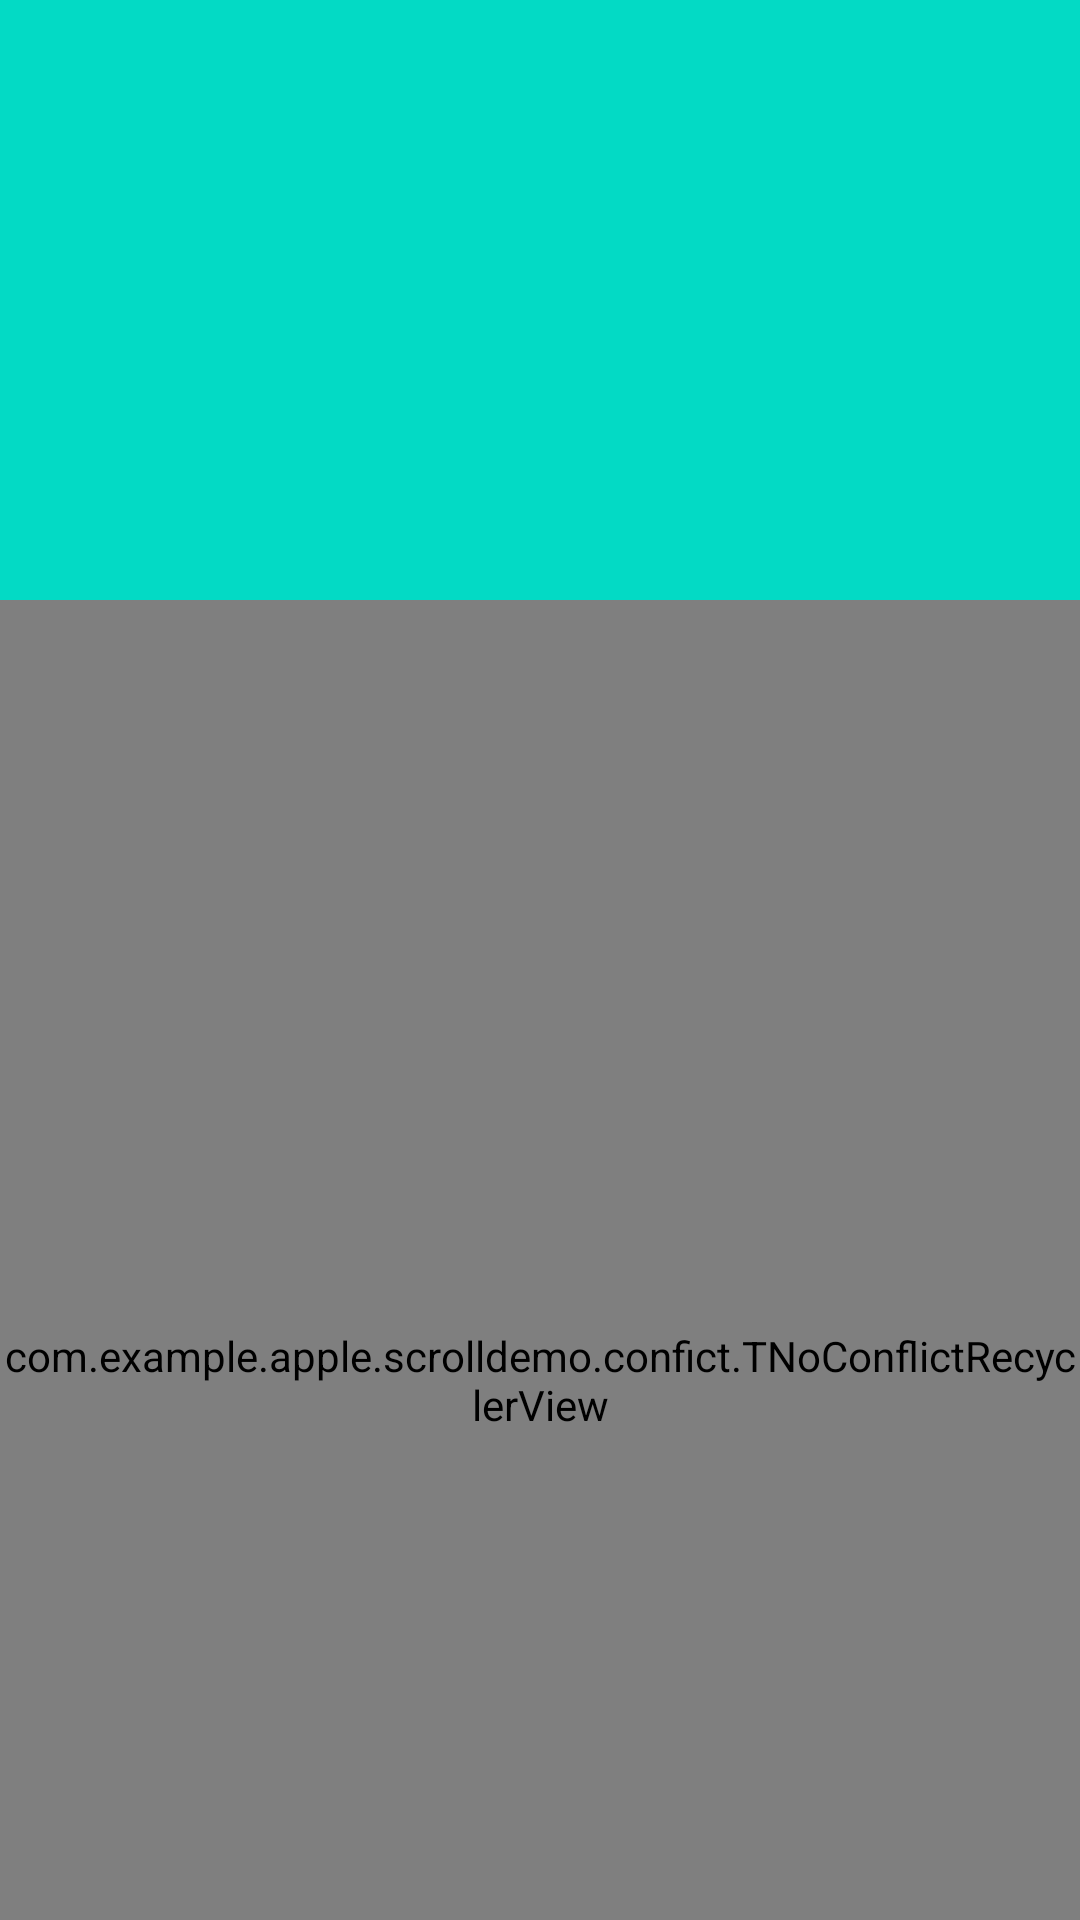

Write the Android layout XML for this screen, with the resource values it uses.
<!-- AndroidManifest.xml: application theme AppTheme -->
<!-- res/layout/activity_nsv__confict__rv_.xml -->
<?xml version="1.0" encoding="utf-8"?>
<android.support.constraint.ConstraintLayout xmlns:android="http://schemas.android.com/apk/res/android"
    xmlns:app="http://schemas.android.com/apk/res-auto"
    xmlns:tools="http://schemas.android.com/tools"
    android:layout_width="match_parent"
    android:layout_height="match_parent"
    tools:context=".confict.Nsv_Confict_Rv_Activity">
    <android.support.v4.widget.NestedScrollView
        android:id="@+id/mNestView"
        android:layout_width="match_parent"
        android:layout_height="match_parent">
        
        <LinearLayout
            android:focusable="true"
            android:focusableInTouchMode="true"
            android:orientation="vertical"
            android:layout_width="match_parent"
            android:layout_height="match_parent">
            <View
                android:background="@color/colorAccent"
                android:layout_width="match_parent"
                android:layout_height="200dp"/>
            <RelativeLayout
                android:layout_width="match_parent"
                android:layout_height="520dp">
                <com.example.apple.scrolldemo.confict.TNoConflictRecyclerView
                    android:id="@+id/rv"
                    android:layout_width="match_parent"
                    android:layout_height="match_parent">
                </com.example.apple.scrolldemo.confict.TNoConflictRecyclerView>
            </RelativeLayout>
        </LinearLayout>
    </android.support.v4.widget.NestedScrollView>
</android.support.constraint.ConstraintLayout>
<!-- resources referenced by this layout -->
<resources>
  <style name="AppTheme" parent="Theme.AppCompat.Light.DarkActionBar">
          
          <item name="colorPrimary">@color/colorPrimary</item>
          <item name="colorPrimaryDark">@color/colorPrimaryDark</item>
          <item name="colorAccent">@color/colorAccent</item>
      </style>
  <!-- not gathered from this repository: default colours our renderer supplied (Android Studio template values) -->
  <color name="colorPrimary">#FF6200EE</color>
  <color name="colorPrimaryDark">#FF3700B3</color>
  <color name="colorAccent">#FF03DAC5</color>
</resources>
